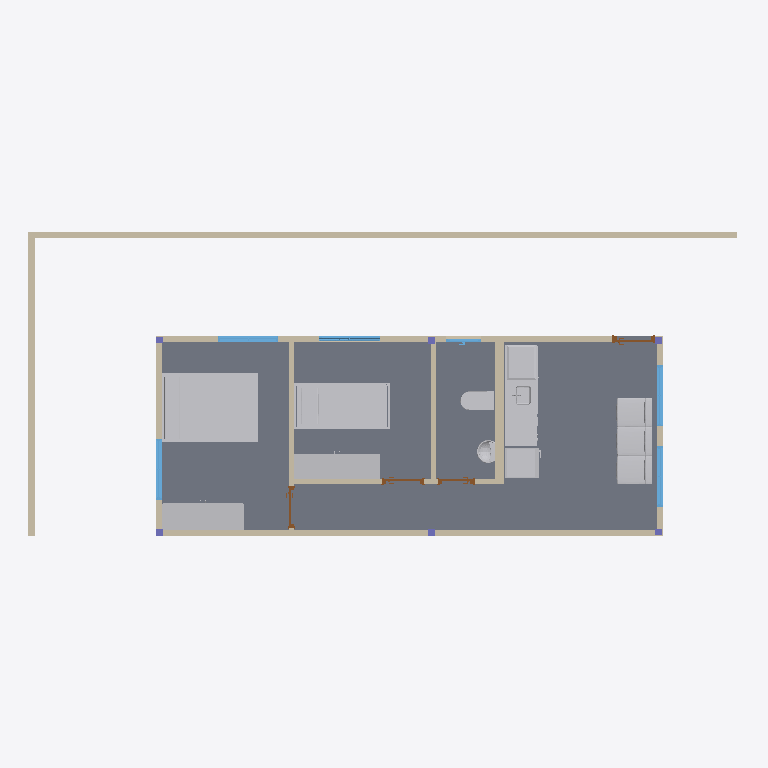
Plan cut of the same IFC building model at storey 'Nível 1' (level 0.00 m, cut at 1.40 m), seen from above with north up, elements coloured by IFC class (only those large enough to see are counted): 14 other elements (light grey), 11 walls (beige), 6 windows (light blue), 6 columns (violet), 4 doors (brown), 1 slab (grey). Cut surfaces are drawn darker.
Extent 14.0 m × 6.0 m × 4.7 m (x, y, z). Storeys (2): Nível 1 at 0.00 m; Nível 2 at 4.00 m. Elements (48): 11 IfcWallStandardCase, 6 IfcColumn, 6 IfcFlowTerminal, 6 IfcFurnishingElement, 6 IfcWindow, 5 IfcBuildingElementProxy, 4 IfcDoor, 2 IfcSlab, 1 IfcCovering, 1 IfcRoof.

HEADER;
FILE_DESCRIPTION(('ViewDefinition [CoordinationView_V2.0]','RevitIdentifiers [VersionGUID: 0b935652-69b0-45cd-b692-beb10388a749, NumberOfSaves: 6]','CoordinateReference [CoordinateBase: Shared Coordinates]'),'2;1');
FILE_NAME('0001','2024-09-25T01:04:10-03:00',(''),(''),'ODA SDAI 24.6','Autodesk Revit 24.2.10.64 (ENU) - IFC 24.2.10.64','');
FILE_SCHEMA(('IFC2X3'));
ENDSEC;
DATA;
#104=IFCPROJECT('0jLA86MqD43xotATIgzpdT',#18,'0001',$,$,'Nome do projeto','Status do projeto',(#99),#96);
#119=IFCSITE('0jLA86MqD43xotATIgzpdV',#18,'Default',$,$,#118,$,$,.ELEMENT.,(-15,-47,0,-959472),(-47,-52,-49,-802856),0.0,$,$);
#109=IFCBUILDING('0jLA86MqD43xotATIgzpdS',#18,'',$,$,#107,$,'',.ELEMENT.,$,$,#108);
#112=IFCBUILDINGSTOREY('3Zu5Bv0LOHrPC10026FoQQ',#18,'Nível 1',$,'Level:Cabeça de 8 mm',#111,$,'Nível 1',.ELEMENT.,0.0);
#116=IFCBUILDINGSTOREY('15Z0v90RiHrPC20026FoKR',#18,'Nível 2',$,'Level:Cabeça de 8 mm',#115,$,'Nível 2',.ELEMENT.,4000.0000000000005);
#261837=IFCSLAB('1qRs$xmGr7ug9sHL1$jgIy',#18,'Floor:LAJE 12 cm:389812',$,'Floor:LAJE 12 cm',#261827,#261836,'389812',.FLOOR.);
#263680=IFCFURNISHINGELEMENT('1qRs$xmGr7ug9sHL1$jgJF',#18,'Cama-Padrão:1372 x 1905 mm - Casal:389831',$,'Cama-Padrão:1372 x 1905 mm - Casal',#263679,#263676,'389831');
#263510=IFCFURNISHINGELEMENT('1qRs$xmGr7ug9sHL1$jgJE',#18,'Cama-Beliche:2083 x 0915 x 1500mm:389830',$,'Cama-Beliche:2083 x 0915 x 1500mm',#263509,#263506,'389830');
#138=IFCWALLSTANDARDCASE('17PGvJUIr2kuwHoymFC46h',#18,'Basic Wall:12cm  ( tinta - emboço - bloco cerâmico - emboço - tinta ):351938',$,'Basic Wall:12cm  ( tinta - emboço - bloco cerâmico - emboço - tinta )',#122,#137,'351938');
#270548=IFCFURNISHINGELEMENT('1qRs$xmGr7ug9sHL1$jgJ2',#18,'Sofa2:3 lugares sem braço - 1.50 x 0.70 m:389834',$,'Sofa2:3 lugares sem braço - 1.50 x 0.70 m',#270547,#270544,'389834');
#330=IFCWALLSTANDARDCASE('1qRs$xmGr7ug9sHL1$jgIL',#18,'Basic Wall:12cm  ( tinta - emboço - bloco cerâmico - emboço - tinta ):389789',$,'Basic Wall:12cm  ( tinta - emboço - bloco cerâmico - emboço - tinta )',#305,#329,'389789');
#263750=IFCFURNISHINGELEMENT('1qRs$xmGr7ug9sHL1$jgJ0',#18,'Armário - Closet - Porta com armação dupla 1:Armário - Closet - Porta com armação dupla 1:389832',$,'Armário - Closet - Porta com armação dupla 1:Armário - Closet - Porta com armação dupla 1',#263749,#263746,'389832');
#263820=IFCFURNISHINGELEMENT('1qRs$xmGr7ug9sHL1$jgJ1',#18,'Armário - Closet - Porta com armação dupla 1:Armário - Closet - Porta com armação dupla 1:389833',$,'Armário - Closet - Porta com armação dupla 1:Armário - Closet - Porta com armação dupla 1',#263819,#263816,'389833');
#194=IFCWALLSTANDARDCASE('17PGvJUIr2kuwHoymFC46g',#18,'Basic Wall:12cm  ( tinta - emboço - bloco cerâmico - emboço - tinta ):351939',$,'Basic Wall:12cm  ( tinta - emboço - bloco cerâmico - emboço - tinta )',#182,#193,'351939');
#294=IFCWALLSTANDARDCASE('1qRs$xmGr7ug9sHL1$jgIK',#18,'Basic Wall:12cm  ( tinta - emboço - bloco cerâmico - emboço - tinta ):389788',$,'Basic Wall:12cm  ( tinta - emboço - bloco cerâmico - emboço - tinta )',#269,#293,'389788');
#271069=IFCFURNISHINGELEMENT('1qRs$xmGr7ug9sHL1$jgJ7',#18,'M_Topo da bancada com buraco de escoamento:Profundidade 600 mm:389839',$,'M_Topo da bancada com buraco de escoamento:Profundidade 600 mm',#271068,#271065,'389839');
#466=IFCWALLSTANDARDCASE('1qRs$xmGr7ug9sHL1$jgIg',#18,'Basic Wall:18cm  ( tinta - emboço - bloco cerâmico - emboço - tinta ):389794',$,'Basic Wall:18cm  ( tinta - emboço - bloco cerâmico - emboço - tinta )',#454,#465,'389794');
#270656=IFCBUILDINGELEMENTPROXY('1qRs$xmGr7ug9sHL1$jgJ4',#18,'M_Refrigerador:600 x 660mm:389836',$,'M_Refrigerador:600 x 660mm',#270655,#270652,'389836',$);
#275984=IFCBUILDINGELEMENTPROXY('1qRs$xmGr7ug9sHL1$jgJP',#18,'M_Fogão de mesa-4 Unidades2:0615 x 500mm:389841',$,'M_Fogão de mesa-4 Unidades2:0615 x 500mm',#275983,#275980,'389841',$);
#257=IFCWALLSTANDARDCASE('1qRs$xmGr7ug9sHL1$jgIJ',#18,'Basic Wall:12cm  ( tinta - emboço - bloco cerâmico - emboço - tinta ):389787',$,'Basic Wall:12cm  ( tinta - emboço - bloco cerâmico - emboço - tinta )',#231,#256,'389787');
#388=IFCWALLSTANDARDCASE('1qRs$xmGr7ug9sHL1$jgIN',#18,'Basic Wall:10cm  ( tinta - emboço - bloco cerâmico - emboço - tinta ):389791',$,'Basic Wall:10cm  ( tinta - emboço - bloco cerâmico - emboço - tinta )',#376,#387,'389791');
#420=IFCWALLSTANDARDCASE('1qRs$xmGr7ug9sHL1$jgIe',#18,'Basic Wall:10cm  ( tinta - emboço - bloco cerâmico - emboço - tinta ):389792',$,'Basic Wall:10cm  ( tinta - emboço - bloco cerâmico - emboço - tinta )',#408,#419,'389792');
#275449=IFCFLOWTERMINAL('1qRs$xmGr7ug9sHL1$jgJO',#18,'M_Pia da cozinha-Ilha:450 x 450mm:389840',$,'M_Pia da cozinha-Ilha:450 x 450mm',#275448,#275445,'389840');
#443=IFCWALLSTANDARDCASE('1qRs$xmGr7ug9sHL1$jgIf',#18,'Basic Wall:10cm  ( tinta - emboço - bloco cerâmico - emboço - tinta ):389793',$,'Basic Wall:10cm  ( tinta - emboço - bloco cerâmico - emboço - tinta )',#431,#442,'389793');
#365=IFCWALLSTANDARDCASE('1qRs$xmGr7ug9sHL1$jgIM',#18,'Basic Wall:12cm  ( tinta - emboço - bloco cerâmico - emboço - tinta ):389790',$,'Basic Wall:12cm  ( tinta - emboço - bloco cerâmico - emboço - tinta )',#341,#364,'389790');
#261798=IFCWINDOW('1qRs$xmGr7ug9sHL1$jgId',#18,'JANELA:Correr - Simples 1.2 x 1.0 metros:389807',$,'JANELA:Correr - Simples 1.2 x 1.0 metros',#278323,#261794,'389807',1000.0000000000006,1199.9999999999995);
#261810=IFCWINDOW('1qRs$xmGr7ug9sHL1$jgIu',#18,'JANELA:Correr - Simples 1.2 x 1.0 metros:389808',$,'JANELA:Correr - Simples 1.2 x 1.0 metros',#278404,#261806,'389808',1000.0000000000006,1199.9999999999995);
#261821=IFCWINDOW('1qRs$xmGr7ug9sHL1$jgIv',#18,'JANELA:Correr - Simples 1.2 x 1.0 metros:389809',$,'JANELA:Correr - Simples 1.2 x 1.0 metros',#278419,#261817,'389809',1000.0000000000006,1199.9999999999995);
#261723=IFCWINDOW('1qRs$xmGr7ug9sHL1$jgIc',#18,'JANELA:Correr - Simples 1.2 x 1.0 metros:389806',$,'JANELA:Correr - Simples 1.2 x 1.0 metros',#278374,#261719,'389806',1000.0000000000006,1199.9999999999995);
#205973=IFCFLOWTERMINAL('1qRs$xmGr7ug9sHL1$jgIZ',#18,'Pia de Parede Banheiro:455 x 360 x 850mm:389803',$,'Pia de Parede Banheiro:455 x 360 x 850mm',#205972,#205969,'389803');
#261627=IFCWINDOW('1qRs$xmGr7ug9sHL1$jgIb',#18,'Sasazaki Item 01 - 2F Janela de correr Aluminium:100 x 120 (cm):389805',$,'Sasazaki Item 01 - 2F Janela de correr Aluminium:100 x 120 (cm)',#278359,#261623,'389805',1000.0003426771896,1200.0);
#183002=IFCFLOWTERMINAL('1qRs$xmGr7ug9sHL1$jgIX',#18,'Deca_Shared_Assento_P.606:Assento plástico com slow close:389801',$,'Deca_Shared_Assento_P.606:Assento plástico com slow close',#183001,#182998,'389801');
#183086=IFCFLOWTERMINAL('1qRs$xmGr7ug9sHL1$jgIY',#18,'Deca_Shared_Caixa Acoplada_P.606:Dual Flux 3 lpf / 6 lpf:389802',$,'Deca_Shared_Caixa Acoplada_P.606:Dual Flux 3 lpf / 6 lpf',#183085,#183082,'389802');
#175970=IFCDOOR('1qRs$xmGr7ug9sHL1$jgIl',#18,'PA-1F-LISA:0.70x2.10:389799',$,'PA-1F-LISA:0.70x2.10',#278344,#175966,'389799',2134.9999999980055,770.0000000000003);
#44810=IFCDOOR('1qRs$xmGr7ug9sHL1$jgIi',#18,'PA-1F-LISA:0.70x2.10:389796',$,'PA-1F-LISA:0.70x2.10',#278461,#44806,'389796',2134.9999999980055,770.0000000000015);
#89099=IFCDOOR('1qRs$xmGr7ug9sHL1$jgIj',#18,'PA-1F-LISA:0.70x2.10:389797',$,'PA-1F-LISA:0.70x2.10',#278440,#89095,'389797',2134.9999999980055,770.0000000000015);
#131681=IFCDOOR('1qRs$xmGr7ug9sHL1$jgIk',#18,'PA-1F-LISA:0.60x2.10:389798',$,'PA-1F-LISA:0.60x2.10',#278482,#131677,'389798',2134.999999999949,669.9999999999993);
#182927=IFCFLOWTERMINAL('1qRs$xmGr7ug9sHL1$jgIW',#18,'Vaso Sanitário Caixa Acoplada - Deca_Bacia Carrara_P.606_Caixa Acoplada:Dual Flux 3 lpf / 6 lpf - Branco GE17:389800',$,'Vaso Sanitário Caixa Acoplada - Deca_Bacia Carrara_P.606_Caixa Acoplada:Dual Flux 3 lpf / 6 lpf - Branco GE17',#182926,#182923,'389800');
#278170=IFCWINDOW('3OBiYCdVDB49frjuKlVH5w',#18,'Janela Maxim-ar - Painel 1:Janela Maxim-ar - Painel 1:394613',$,'Janela Maxim-ar - Painel 1:Janela Maxim-ar - Painel 1',#278389,#278166,'394613',700.0000000000019,699.999999999999);
#498=IFCWALLSTANDARDCASE('1qRs$xmGr7ug9sHL1$jgIh',#18,'Basic Wall:10cm  ( tinta - emboço - bloco cerâmico - emboço - tinta ):389795',$,'Basic Wall:10cm  ( tinta - emboço - bloco cerâmico - emboço - tinta )',#486,#497,'389795');
#270946=IFCBUILDINGELEMENTPROXY('1qRs$xmGr7ug9sHL1$jgJ5',#18,'Kitchenette - Médio:Kitchenette - Médio:389837',$,'Kitchenette - Médio:Kitchenette - Médio',#270945,#270942,'389837',$);
#261891=IFCCOLUMN('1qRs$xmGr7ug9sHL1$jgIo',#18,'scol - PILAR RETANGULAR:14:389818',$,'scol - PILAR RETANGULAR:14',#261890,#261888,'389818');
#261917=IFCCOLUMN('1qRs$xmGr7ug9sHL1$jgIp',#18,'scol - PILAR RETANGULAR:14:389819',$,'scol - PILAR RETANGULAR:14',#261916,#261914,'389819');
#261943=IFCCOLUMN('1qRs$xmGr7ug9sHL1$jgIq',#18,'scol - PILAR RETANGULAR:14:389820',$,'scol - PILAR RETANGULAR:14',#261942,#261940,'389820');
#261969=IFCCOLUMN('1qRs$xmGr7ug9sHL1$jgIr',#18,'scol - PILAR RETANGULAR:14:389821',$,'scol - PILAR RETANGULAR:14',#261968,#261966,'389821');
#261863=IFCCOLUMN('1qRs$xmGr7ug9sHL1$jgIn',#18,'scol - PILAR RETANGULAR:14:389817',$,'scol - PILAR RETANGULAR:14',#261862,#261860,'389817');
#261995=IFCCOLUMN('1qRs$xmGr7ug9sHL1$jgIs',#18,'scol - PILAR RETANGULAR:14:389822',$,'scol - PILAR RETANGULAR:14',#261994,#261992,'389822');
ENDSEC;
